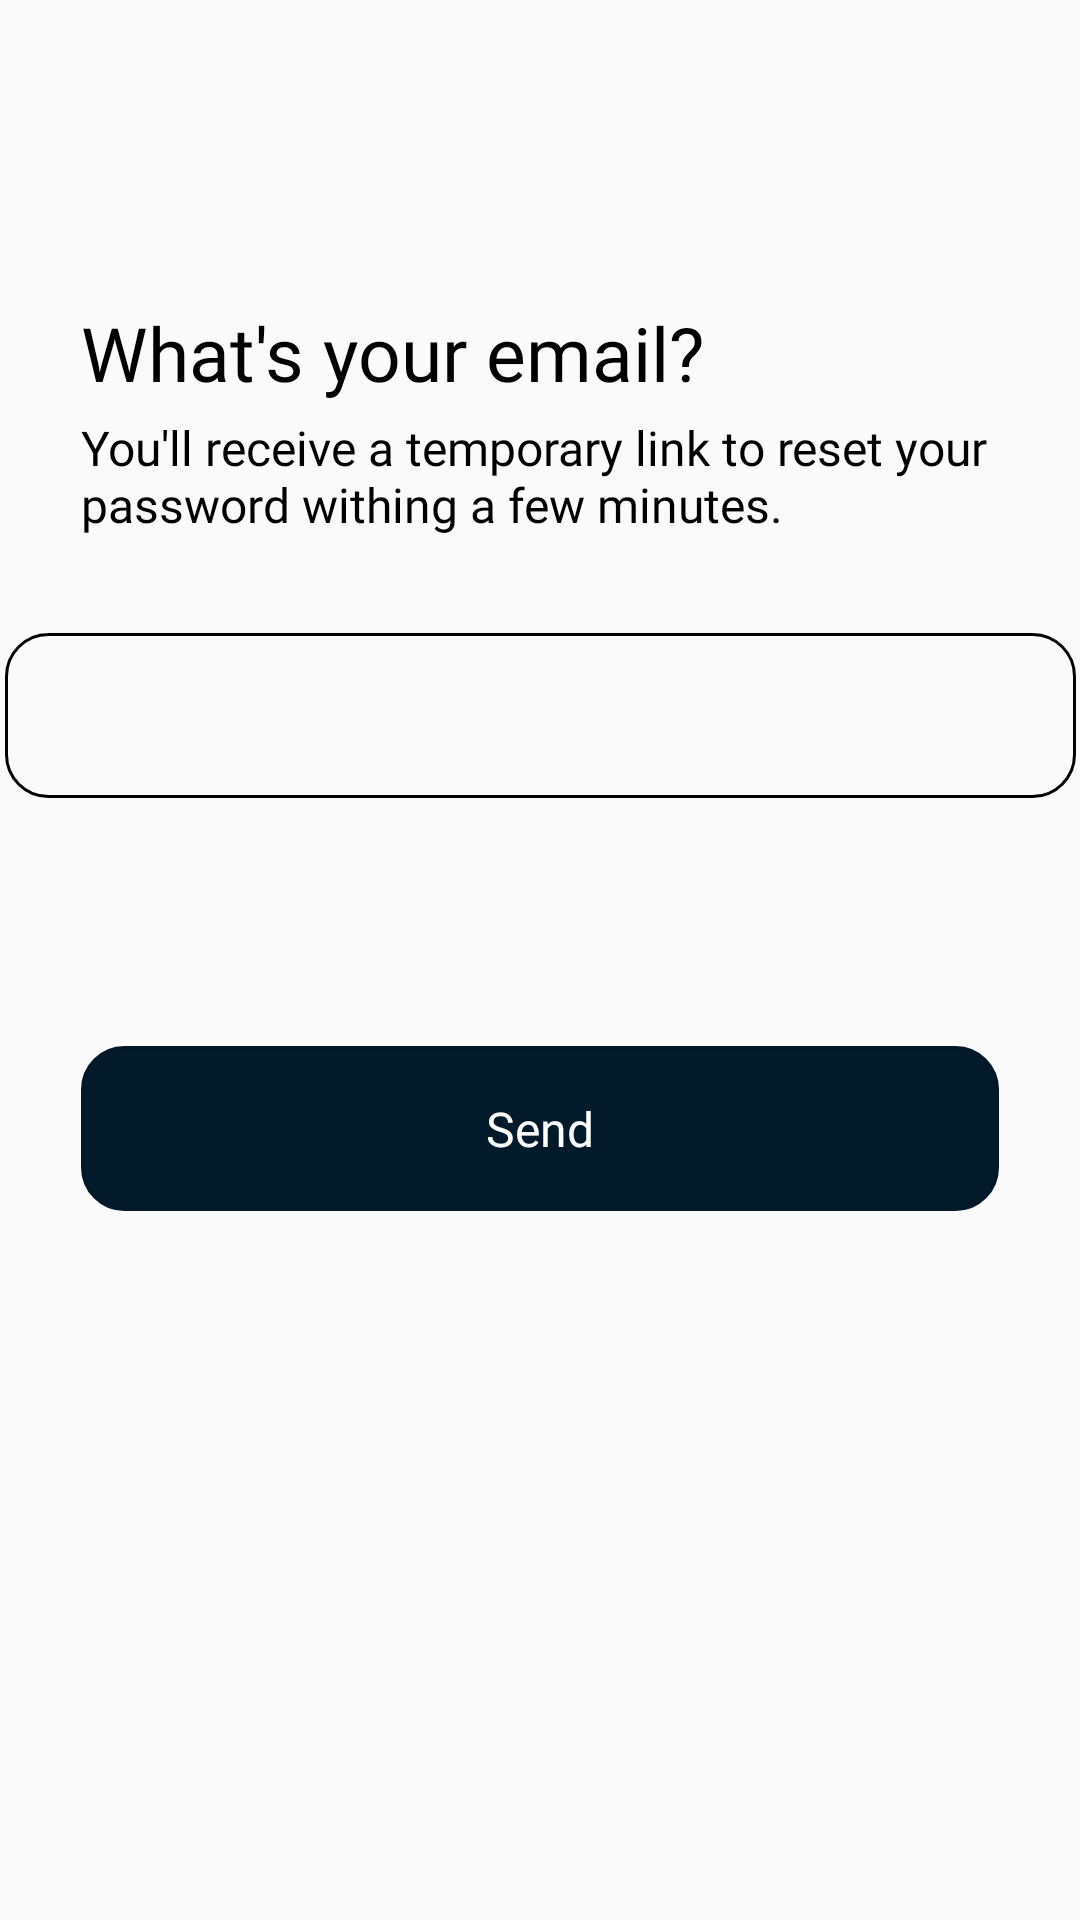

Layout XML and referenced resources for this Android screen:
<!-- AndroidManifest.xml: application theme Theme.Nearmate -->
<!-- res/layout/activity_forgot_password.xml -->
<?xml version="1.0" encoding="utf-8"?>
<androidx.constraintlayout.widget.ConstraintLayout xmlns:android="http://schemas.android.com/apk/res/android"
    xmlns:app="http://schemas.android.com/apk/res-auto"
    xmlns:tools="http://schemas.android.com/tools"
    android:id="@+id/main"
    android:layout_width="match_parent"
    android:layout_height="match_parent"
    tools:context=".features.forgotpassword.ForgotPasswordActivity">


    <FrameLayout
        android:id="@+id/forgotPasswordButtonContainer"
        android:layout_width="0dp"
        android:layout_height="55dp"
        android:layout_marginStart="27dp"
        android:layout_marginEnd="27dp"
        app:layout_constraintBottom_toBottomOf="parent"
        app:layout_constraintEnd_toEndOf="parent"
        app:layout_constraintStart_toStartOf="parent"
        app:layout_constraintTop_toTopOf="parent"
        app:layout_constraintVertical_bias="0.596">

        <Button
            android:id="@+id/sendButton"
            android:layout_width="match_parent"
            android:layout_height="match_parent"
            android:background="@drawable/rounded_corner"
            android:backgroundTint="@color/colorPrimary"
            android:fontFamily="@font/poppins_bold"
            android:text="@string/send"
            android:textColor="@color/white"
            android:textSize="16sp"
            android:textAllCaps="false" />

        <ProgressBar
            android:id="@+id/forgotProgressBar"
            style="?android:attr/progressBarStyleSmall"
            android:layout_width="30dp"
            android:layout_height="30dp"
            android:visibility="gone"
            android:indeterminate="true"
            android:layout_gravity="center"
            android:indeterminateTint="@color/white"
            android:indeterminateTintMode="src_in" />

    </FrameLayout>


    <include
        android:id="@+id/emailInputField"
        layout="@layout/layout_input_field"
        android:layout_width="match_parent"
        android:layout_height="wrap_content"
        app:layout_constraintBottom_toBottomOf="parent"
        app:layout_constraintEnd_toEndOf="parent"
        app:layout_constraintHorizontal_bias="0.0"
        app:layout_constraintStart_toStartOf="parent"
        app:layout_constraintTop_toTopOf="parent"
        app:layout_constraintVertical_bias="0.33" />

    <TextView
        android:layout_width="347dp"
        android:layout_height="40dp"
        android:layout_marginStart="27dp"
        android:layout_marginTop="4dp"
        android:textSize="16sp"
        android:layout_marginEnd="37dp"
        android:fontFamily="@font/poppins"
        android:text="@string/forgot_password_subheader"
        android:textColor="@color/black"
        app:layout_constraintEnd_toEndOf="parent"
        app:layout_constraintHorizontal_bias="0.0"
        app:layout_constraintStart_toStartOf="parent"
        app:layout_constraintTop_toBottomOf="@+id/whatsYourEmailTv" />

    <TextView
        android:id="@+id/whatsYourEmailTv"
        android:layout_width="wrap_content"
        android:layout_height="wrap_content"
        android:layout_marginStart="27dp"
        android:layout_marginEnd="291dp"
        android:fontFamily="@font/poppins_bold"
        android:text="@string/Whats_your_email"
        android:textColor="@color/black"
        android:textSize="25sp"
        app:layout_constraintBottom_toBottomOf="parent"
        app:layout_constraintEnd_toEndOf="parent"
        app:layout_constraintHorizontal_bias="0.0"
        app:layout_constraintStart_toStartOf="parent"
        app:layout_constraintTop_toTopOf="parent"
        app:layout_constraintVertical_bias="0.166" />

</androidx.constraintlayout.widget.ConstraintLayout>
<!-- res/layout/layout_input_field.xml (included above) -->
<?xml version="1.0" encoding="utf-8"?>
<androidx.constraintlayout.widget.ConstraintLayout xmlns:android="http://schemas.android.com/apk/res/android"
    xmlns:app="http://schemas.android.com/apk/res-auto"
    android:layout_width="match_parent"
    android:layout_height="wrap_content">

    <TextView
        android:id="@+id/inputLabel"
        android:layout_width="wrap_content"
        android:layout_height="wrap_content"
        android:layout_marginStart="27dp"
        android:fontFamily="@font/poppins_bold"
        android:textColor="@color/colorPrimary"
        android:textSize="16sp"
        app:layout_constraintStart_toStartOf="parent"
        app:layout_constraintTop_toTopOf="parent" />

    <EditText
        android:id="@+id/inputEditText"
        android:layout_width="357dp"
        android:layout_height="55dp"
        android:layout_marginStart="27dp"
        android:layout_marginTop="5dp"
        android:layout_marginEnd="27dp"
        android:background="@drawable/rounded_corner"
        android:paddingLeft="18dp"
        android:textSize="16sp"
        app:layout_constraintEnd_toEndOf="parent"
        app:layout_constraintStart_toStartOf="parent"
        app:layout_constraintTop_toBottomOf="@+id/inputLabel" />

</androidx.constraintlayout.widget.ConstraintLayout>
<!-- resources referenced by this layout -->
<resources>
  <color name="black">#FF000000</color>
  <color name="colorPrimary">#FC011828</color>
  <color name="white">#FFFFFFFF</color>
  <!-- drawable rounded_corner (drawable) -->
  <?xml version="1.0" encoding="utf-8"?>
  <shape xmlns:android="http://schemas.android.com/apk/res/android" android:shape="rectangle">
      <corners android:radius="14dp" />
      <stroke android:width="1dp" android:color="@color/black"/>
  </shape>
  <string name="Whats_your_email">What\'s your email?</string>
  <string name="forgot_password_subheader">You\'ll receive a temporary link to reset your password withing a few minutes.</string>
  <string name="send">Send</string>
  <style name="Theme.Nearmate" parent="Base.Theme.Nearmate" />
  <style name="Base.Theme.Nearmate" parent="Theme.AppCompat.Light.NoActionBar">
          
          
      </style>
</resources>
